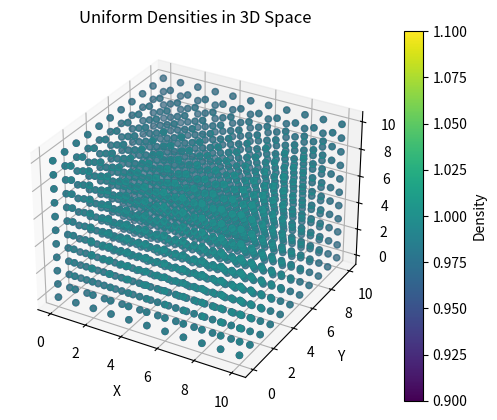

Python code for this plot: (Note: this script raises an exception after producing the figure.)
import numpy as np
import matplotlib.pyplot as plt
from mpl_toolkits.mplot3d import Axes3D


# Define the step size
dx = 1  # Change this value to your desired step size

# densità uniforme
delta = 1

a = 0
b = 10

# Calculate the number of steps
num_steps = int((b - a) / dx) + 1


x = np.linspace(a, b, num_steps)

X, Y, Z = np.meshgrid(x, x, x)
D = np.full(X.shape, delta)


# Create a 3D figure
fig = plt.figure()
ax = fig.add_subplot(111, projection='3d')

# Plot the densities
ax.scatter(X, Y, Z, c=D, cmap='viridis')

# Set labels
ax.set_xlabel('X')
ax.set_ylabel('Y')
ax.set_zlabel('Z')
ax.set_title('Uniform Densities in 3D Space')

# Add colorbar
cbar = plt.colorbar(ax.scatter(X, Y, Z, c=D, cmap='viridis'))
cbar.set_label('Density')

plt.show()

# Compute the Fourier transform
fourier_transform = np.fft.rfftn(D)
#shape=fourier_transform.shape()

# Get the magnitude of Fourier coefficients
magnitude = np.abs(fourier_transform)

# Plot magnitude without log scale
ax.scatter(X.flatten(), Y.flatten(), Z.flatten(), c=magnitude.flatten(), cmap='viridis')

ax.set_xlabel('X')
ax.set_ylabel('Y')
ax.set_zlabel('Z')
ax.set_title('3D Fourier Transform of Grid')

plt.show()